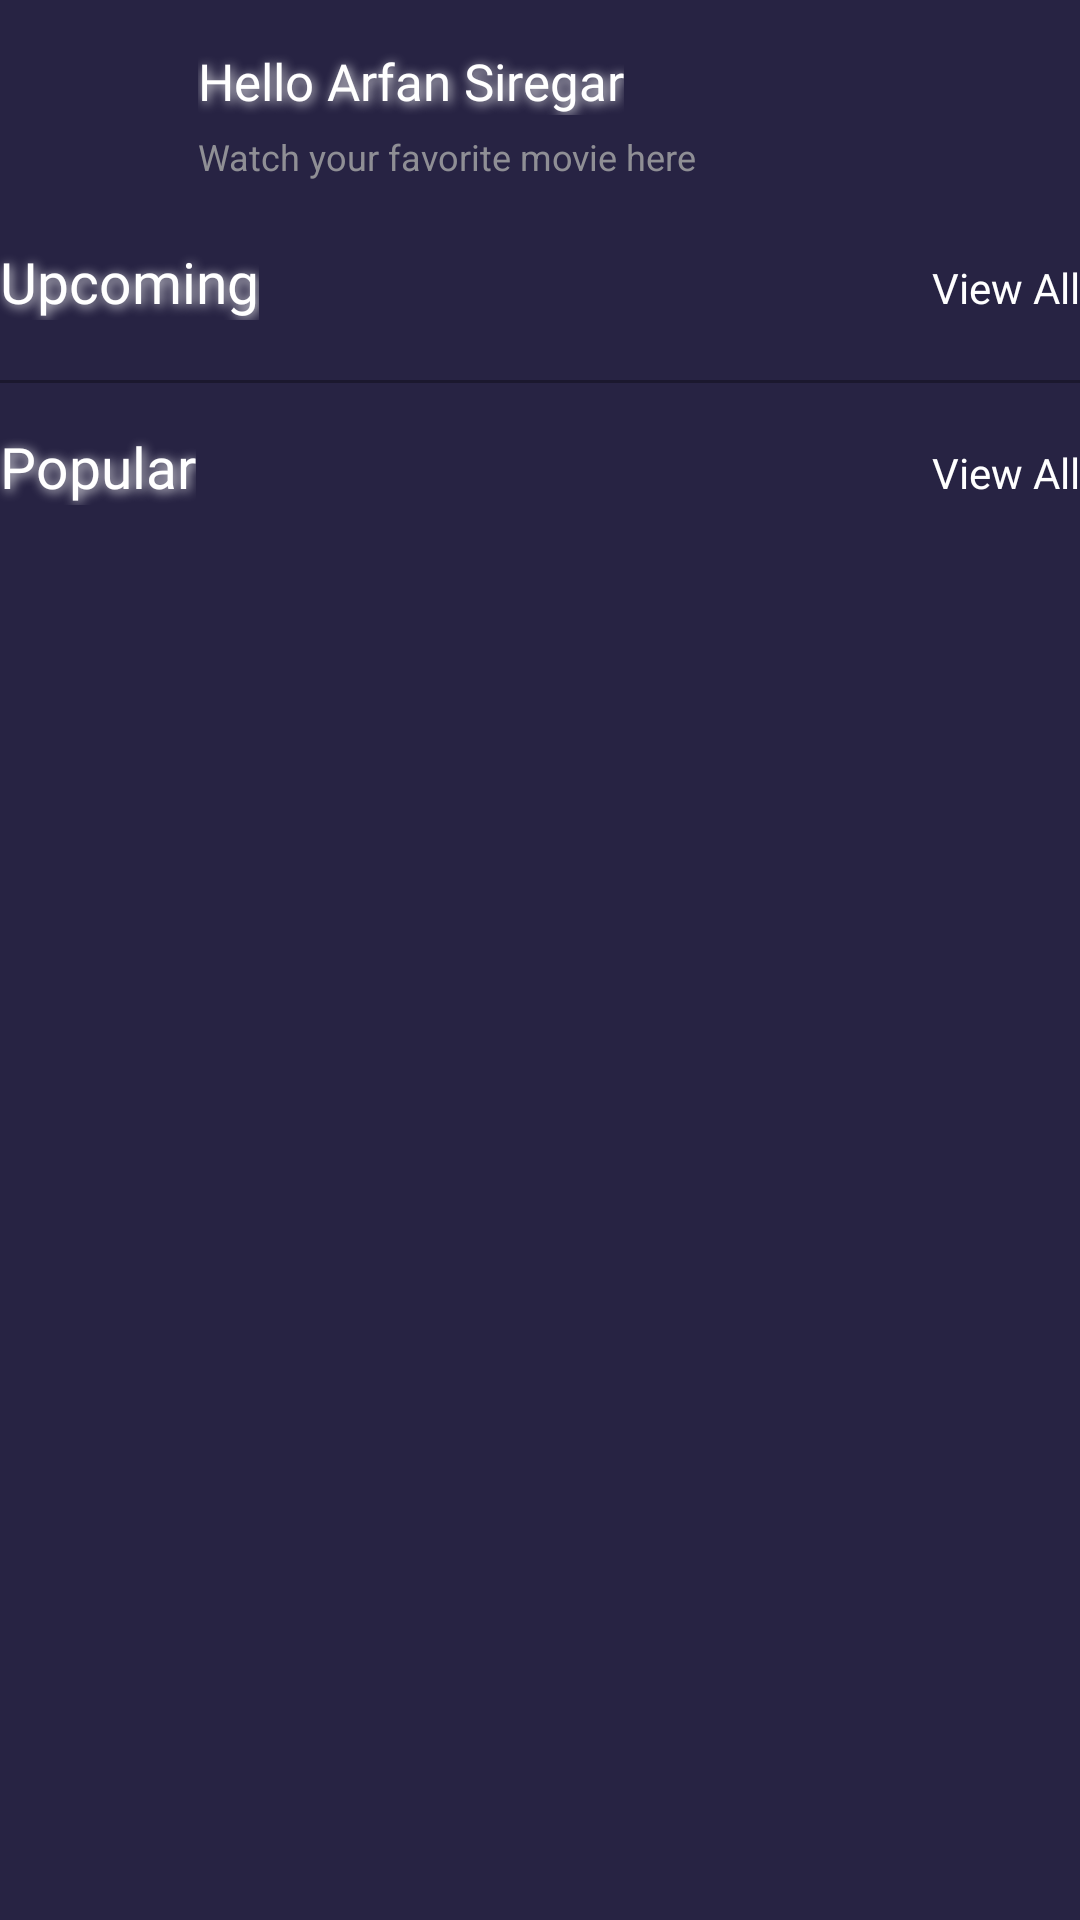

Produce the Android XML layout that renders to this screen, including the resource entries it uses.
<!-- AndroidManifest.xml: activity theme Theme.MovieAppAssessment.NoActionBar -->
<!-- res/layout/fragment_home.xml -->
<?xml version="1.0" encoding="utf-8"?>
<androidx.constraintlayout.widget.ConstraintLayout xmlns:android="http://schemas.android.com/apk/res/android"
    xmlns:app="http://schemas.android.com/apk/res-auto"
    xmlns:tools="http://schemas.android.com/tools"
    android:layout_width="match_parent"
    android:layout_height="match_parent"
    android:background="@color/dark"
    tools:context=".presentation.home.ui.home.fragment.HomeFragment">

    <com.google.android.material.imageview.ShapeableImageView
        android:id="@+id/iv_profile"
        android:layout_width="42dp"
        android:layout_height="42dp"
        android:layout_marginStart="8dp"
        android:scaleType="centerCrop"
        app:layout_constraintBottom_toTopOf="@+id/guideline3"
        app:layout_constraintStart_toStartOf="parent"
        app:layout_constraintTop_toTopOf="parent"
        app:shapeAppearanceOverlay="@style/circle_rounded"
        app:srcCompat="@drawable/iv_user"
        app:strokeColor="@color/white"
        app:strokeWidth="@null" />

    <TextView
        android:id="@+id/tv_Title"
        android:layout_width="wrap_content"
        android:layout_height="wrap_content"
        android:layout_marginStart="16dp"
        android:fontFamily="@font/source_sans_pro_bold"
        android:shadowColor="@color/white"
        android:shadowDx="2"
        android:shadowDy="2"
        android:shadowRadius="9"
        android:text="Hello Arfan Siregar"
        android:textColor="@color/white"
        android:textSize="17sp"
        app:layout_constraintStart_toEndOf="@+id/iv_profile"
        app:layout_constraintTop_toTopOf="@+id/iv_profile" />

    <TextView
        android:id="@+id/tv_subtitle"
        android:layout_width="wrap_content"
        android:layout_height="wrap_content"
        android:layout_marginTop="8dp"
        android:alpha="0.8"
        android:text="Watch your favorite movie here"
        android:textColor="@android:color/darker_gray"
        android:textSize="12sp"
        app:layout_constraintBottom_toBottomOf="@+id/iv_profile"
        app:layout_constraintStart_toStartOf="@+id/tv_Title"
        app:layout_constraintTop_toBottomOf="@+id/tv_Title" />

    <ImageView
        android:id="@+id/iv_notification"
        android:layout_width="wrap_content"
        android:layout_height="wrap_content"
        android:layout_marginEnd="24dp"
        app:layout_constraintBottom_toBottomOf="@+id/iv_profile"
        app:layout_constraintEnd_toEndOf="parent"
        app:layout_constraintTop_toTopOf="@+id/iv_profile"
        app:srcCompat="@drawable/ic_notification" />

    <androidx.core.widget.NestedScrollView
        android:layout_width="match_parent"
        android:layout_height="0dp"
        app:layout_constraintBottom_toBottomOf="parent"
        app:layout_constraintEnd_toEndOf="parent"
        app:layout_constraintStart_toStartOf="parent"
        app:layout_constraintTop_toTopOf="@+id/guideline3">

        <androidx.constraintlayout.widget.ConstraintLayout
            android:layout_width="match_parent"
            android:layout_height="match_parent"
            android:paddingBottom="24dp">

            <TextView
                android:id="@+id/tv_all"
                android:layout_width="wrap_content"
                android:layout_height="wrap_content"
                android:layout_marginTop="8dp"
                android:fontFamily="@font/source_sans_pro_bold"
                android:shadowColor="@color/white"
                android:shadowDx="2"
                android:shadowDy="2"
                android:shadowRadius="9"
                android:text="Upcoming"
                android:textColor="@color/white"
                android:textSize="19sp"
                app:layout_constraintStart_toStartOf="parent"
                app:layout_constraintTop_toTopOf="parent" />

            <TextView
                android:id="@+id/tv_upcoming_view_all"
                android:layout_width="wrap_content"
                android:layout_height="wrap_content"
                android:fontFamily="@font/source_sans_pro"
                android:text="View All"
                android:textColor="@color/white"
                android:textSize="14dp"
                app:layout_constraintBottom_toTopOf="@+id/rv_upcoming"
                app:layout_constraintEnd_toEndOf="parent"
                app:layout_constraintTop_toTopOf="@+id/tv_all" />

            <androidx.recyclerview.widget.RecyclerView
                android:id="@+id/rv_upcoming"
                android:layout_width="match_parent"
                android:layout_height="wrap_content"
                android:layout_marginTop="4dp"
                android:orientation="horizontal"
                app:layoutManager="androidx.recyclerview.widget.LinearLayoutManager"
                app:layout_constraintEnd_toEndOf="parent"
                app:layout_constraintStart_toStartOf="parent"
                app:layout_constraintTop_toBottomOf="@+id/tv_all" />

            <View
                android:id="@+id/v_one"
                android:layout_width="match_parent"
                android:layout_height="1dp"
                android:layout_marginTop="16dp"
                android:alpha="0.3"
                android:background="@color/black"
                app:layout_constraintEnd_toEndOf="parent"
                app:layout_constraintStart_toStartOf="parent"
                app:layout_constraintTop_toBottomOf="@id/rv_upcoming" />

            <TextView
                android:id="@+id/tv_Popular"
                android:layout_width="wrap_content"
                android:layout_height="wrap_content"
                android:layout_marginTop="16dp"
                android:fontFamily="@font/source_sans_pro_bold"
                android:shadowColor="@color/white"
                android:shadowDx="2"
                android:shadowDy="2"
                android:shadowRadius="9"
                android:text="Popular"
                android:textColor="@color/white"
                android:textSize="19dp"
                app:layout_constraintStart_toStartOf="parent"
                app:layout_constraintTop_toTopOf="@+id/v_one" />

            <TextView
                android:id="@+id/tv_popular_view_all"
                android:layout_width="wrap_content"
                android:layout_height="wrap_content"
                android:fontFamily="@font/source_sans_pro"
                android:text="View All"
                android:textColor="@color/white"
                android:textSize="14dp"
                app:layout_constraintBottom_toTopOf="@+id/rv_popular"
                app:layout_constraintEnd_toEndOf="parent"
                app:layout_constraintTop_toTopOf="@+id/tv_Popular" />

            <androidx.recyclerview.widget.RecyclerView
                android:id="@+id/rv_popular"
                android:layout_width="match_parent"
                android:layout_height="wrap_content"
                android:layout_marginTop="4dp"
                android:orientation="horizontal"
                app:layoutManager="androidx.recyclerview.widget.LinearLayoutManager"
                app:layout_constraintEnd_toEndOf="parent"
                app:layout_constraintStart_toStartOf="parent"
                app:layout_constraintTop_toBottomOf="@+id/tv_Popular" />

        </androidx.constraintlayout.widget.ConstraintLayout>

    </androidx.core.widget.NestedScrollView>

    <androidx.constraintlayout.widget.Guideline
        android:id="@+id/guideline3"
        android:layout_width="wrap_content"
        android:layout_height="wrap_content"
        android:orientation="horizontal"
        app:layout_constraintGuide_begin="73dp" />

    <ProgressBar
        android:id="@+id/pb_laoding"
        android:layout_width="wrap_content"
        android:layout_height="wrap_content"
        android:visibility="gone"
        app:layout_constraintBottom_toBottomOf="parent"
        app:layout_constraintEnd_toEndOf="parent"
        app:layout_constraintStart_toStartOf="parent"
        app:layout_constraintTop_toTopOf="parent" />

</androidx.constraintlayout.widget.ConstraintLayout>
<!-- resources referenced by this layout -->
<resources>
  <color name="black">#FF000000</color>
  <color name="dark">#272343</color>
  <color name="white">#FFFFFFFF</color>
  <style name="circle_rounded">
          <item name="cornerSize">50%</item>
      </style>
  <style name="Theme.MovieAppAssessment.NoActionBar">
          <item name="windowActionBar">false</item>
          <item name="windowNoTitle">true</item>
      </style>
</resources>
